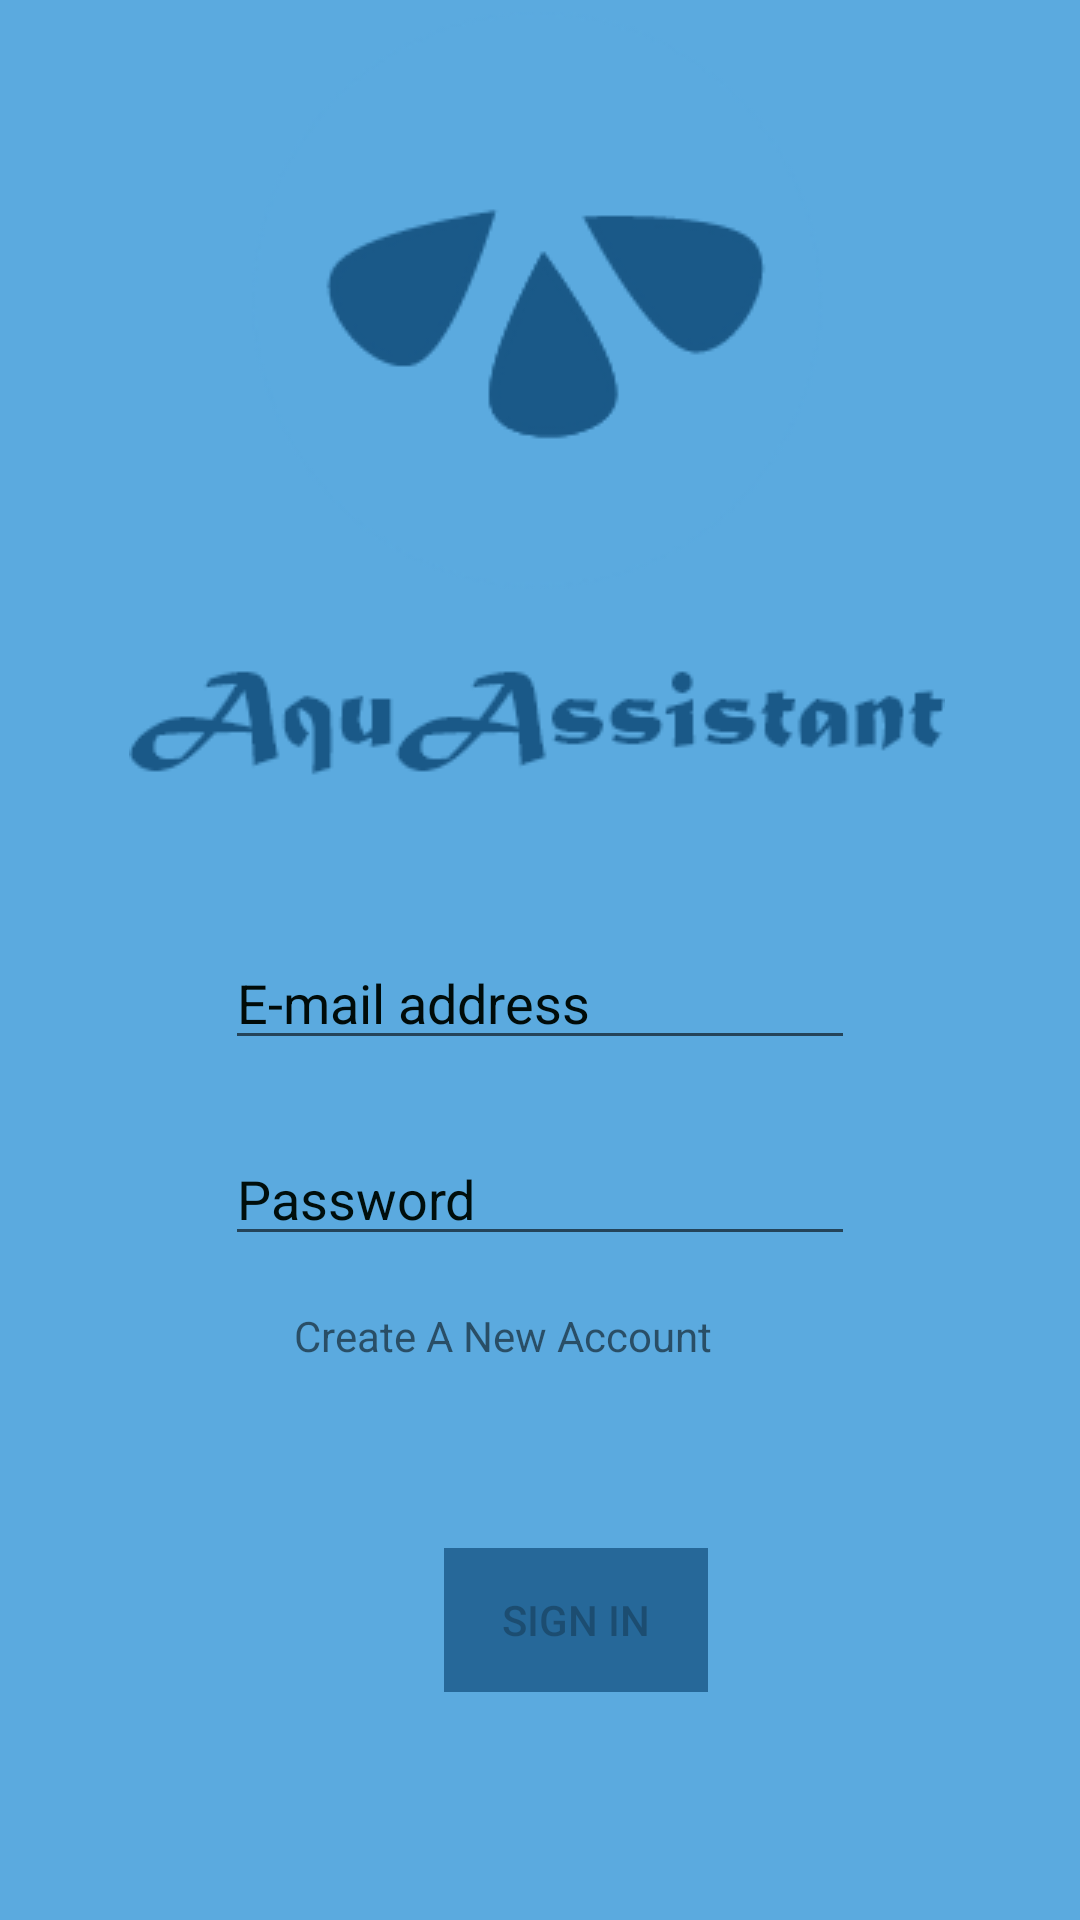

Write the Android layout XML for this screen, with the resource values it uses.
<!-- AndroidManifest.xml: application theme AppTheme -->
<!-- res/layout/activity_main.xml -->
<?xml version="1.0" encoding="utf-8"?>
<androidx.constraintlayout.widget.ConstraintLayout xmlns:android="http://schemas.android.com/apk/res/android"
    xmlns:app="http://schemas.android.com/apk/res-auto"
    xmlns:tools="http://schemas.android.com/tools"
    android:layout_width="match_parent"
    android:layout_height="match_parent"
    android:background="#5BAADF"
    android:backgroundTint="#5BAADF"
    tools:context=".kaan.MainActivity">

    <EditText
        android:id="@+id/user_name"
        android:layout_width="wrap_content"
        android:layout_height="wrap_content"
        android:layout_marginTop="312dp"
        android:ems="10"
        android:hint="E-mail address"
        android:inputType="textPersonName"
        android:textColorHint="#000B09"
        app:layout_constraintEnd_toEndOf="parent"
        app:layout_constraintStart_toStartOf="parent"
        app:layout_constraintTop_toTopOf="parent" />

    <EditText
        android:id="@+id/user_password"
        android:layout_width="wrap_content"
        android:layout_height="wrap_content"
        android:layout_marginTop="24dp"
        android:ems="10"
        android:hint="Password"
        android:inputType="textPassword"
        android:textColorHint="#000E0C"
        app:layout_constraintStart_toStartOf="@+id/user_name"
        app:layout_constraintTop_toBottomOf="@+id/user_name" />

    <Button
        android:id="@+id/sign_in"
        android:layout_width="wrap_content"
        android:layout_height="wrap_content"
        android:layout_marginStart="148dp"
        android:layout_marginBottom="76dp"
        android:background="#CD1A5988"
        android:enabled="false"
        android:onClick="signIn"
        android:text="SIGN IN"
        android:textAppearance="@style/TextAppearance.AppCompat.Body2"
        app:layout_constraintBottom_toBottomOf="parent"
        app:layout_constraintStart_toStartOf="parent" />

    <ImageView
        android:id="@+id/logo"
        android:layout_width="wrap_content"
        android:layout_height="wrap_content"
        android:layout_marginTop="4dp"
        app:layout_constraintEnd_toEndOf="parent"
        app:layout_constraintHorizontal_bias="0.489"
        app:layout_constraintStart_toStartOf="parent"
        app:layout_constraintTop_toTopOf="parent"
        app:srcCompat="@drawable/logo" />

    <TextView
        android:id="@+id/link"
        android:layout_width="wrap_content"
        android:layout_height="wrap_content"
        android:layout_marginStart="23dp"
        android:layout_marginTop="17dp"
        android:onClick="goSignUp"
        android:text="Create A New Account"
        app:layout_constraintStart_toStartOf="@+id/user_password"
        app:layout_constraintTop_toBottomOf="@+id/user_password" />

</androidx.constraintlayout.widget.ConstraintLayout>
<!-- resources referenced by this layout -->
<resources>
  <!-- drawable logo: png bitmap (drawable, 14290 bytes) -->
  <style name="AppTheme" parent="Theme.AppCompat.Light.DarkActionBar">
          
          <item name="colorPrimary">@color/colorPrimary</item>
          <item name="colorPrimaryDark">@color/colorPrimaryDark</item>
          <item name="colorAccent">@color/colorAccent</item>
          <item name="android:windowAnimationStyle">@style/CustomActivityAnimation</item>
      </style>
  <color name="colorPrimary">#00aff0</color>
  <color name="colorPrimaryDark">#097fb2</color>
  <color name="colorAccent">#00A3E8</color>
  <style name="CustomActivityAnimation" parent="@android:style/Animation.Activity">
      <item name="android:activityOpenEnterAnimation">@anim/slide_in_right</item>
      <item name="android:activityOpenExitAnimation">@anim/slide_out_left</item>
      <item name="android:activityCloseEnterAnimation">@anim/slide_in_left</item>
      <item name="android:activityCloseExitAnimation">@anim/slide_out_right</item>
      </style>
</resources>
